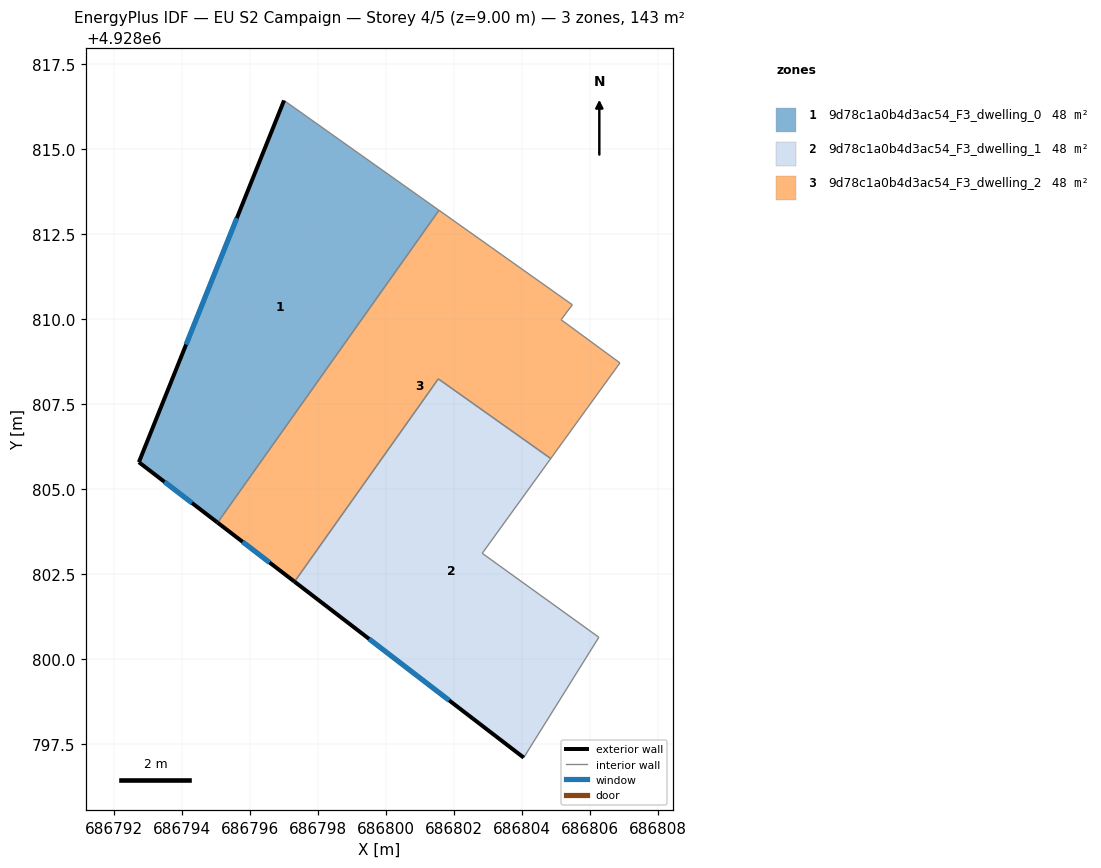
=== STOREY PLAN SPEC (per zone: floor XY polygon, exterior-wall plan segments, windows/doors) ===
zone 1: 9d78c1a0b4d3ac54_F3_dwelling_0  (47.6 m²)
  floor: (686801.57, 4928813.20) (686795.06, 4928804.01) (686792.74, 4928805.79) (686797.01, 4928816.43)
  exterior wall: (686792.74, 4928805.79) – (686795.06, 4928804.01)  [2.9 m]
    window: (686793.49, 4928805.21) – (686794.30, 4928804.59)  [1.1 m²]
  exterior wall: (686797.01, 4928816.43) – (686792.74, 4928805.79)  [11.5 m]
    window: (686795.62, 4928812.97) – (686794.13, 4928809.25)  [4.2 m²]
  interior walls: 2
zone 2: 9d78c1a0b4d3ac54_F3_dwelling_1  (47.6 m²)
  floor: (686804.85, 4928805.89) (686802.84, 4928803.11) (686806.27, 4928800.64) (686804.06, 4928797.10) (686797.32, 4928802.27) (686801.55, 4928808.24)
  exterior wall: (686797.32, 4928802.27) – (686804.06, 4928797.10)  [8.5 m]
    window: (686799.51, 4928800.59) – (686801.87, 4928798.78)  [3.1 m²]
  interior walls: 5
zone 3: 9d78c1a0b4d3ac54_F3_dwelling_2  (47.6 m²)
  floor: (686805.49, 4928810.42) (686805.16, 4928809.98) (686806.89, 4928808.71) (686804.85, 4928805.89) (686801.55, 4928808.24) (686797.32, 4928802.27) (686795.06, 4928804.01) (686801.57, 4928813.20)
  exterior wall: (686795.06, 4928804.01) – (686797.32, 4928802.27)  [2.9 m]
    window: (686795.79, 4928803.45) – (686796.58, 4928802.84)  [1.0 m²]
  interior walls: 7

=== DERIVED (storey summary) ===
Building: EU S2 Campaign
Storey: 4 of 5  (floor level z = 9.00 m)
Storey gross floor area: 142.7 m²
Zones on this storey: 3
  - 9d78c1a0b4d3ac54_F3_dwelling_0: floor 47.6 m²; exterior wall 14.4 m (43.2 m²); 2 window(s) 5.3 m²; WWR 12.2%
  - 9d78c1a0b4d3ac54_F3_dwelling_1: floor 47.6 m²; exterior wall 8.5 m (25.5 m²); 1 window(s) 3.1 m²; WWR 12.2%
  - 9d78c1a0b4d3ac54_F3_dwelling_2: floor 47.6 m²; exterior wall 2.9 m (8.6 m²); 1 window(s) 1.0 m²; WWR 12.2%
Zone adjacency (shared interzone walls):
  - 9d78c1a0b4d3ac54_F3_dwelling_0 ↔ 9d78c1a0b4d3ac54_F3_dwelling_2
  - 9d78c1a0b4d3ac54_F3_dwelling_1 ↔ 9d78c1a0b4d3ac54_F3_dwelling_2